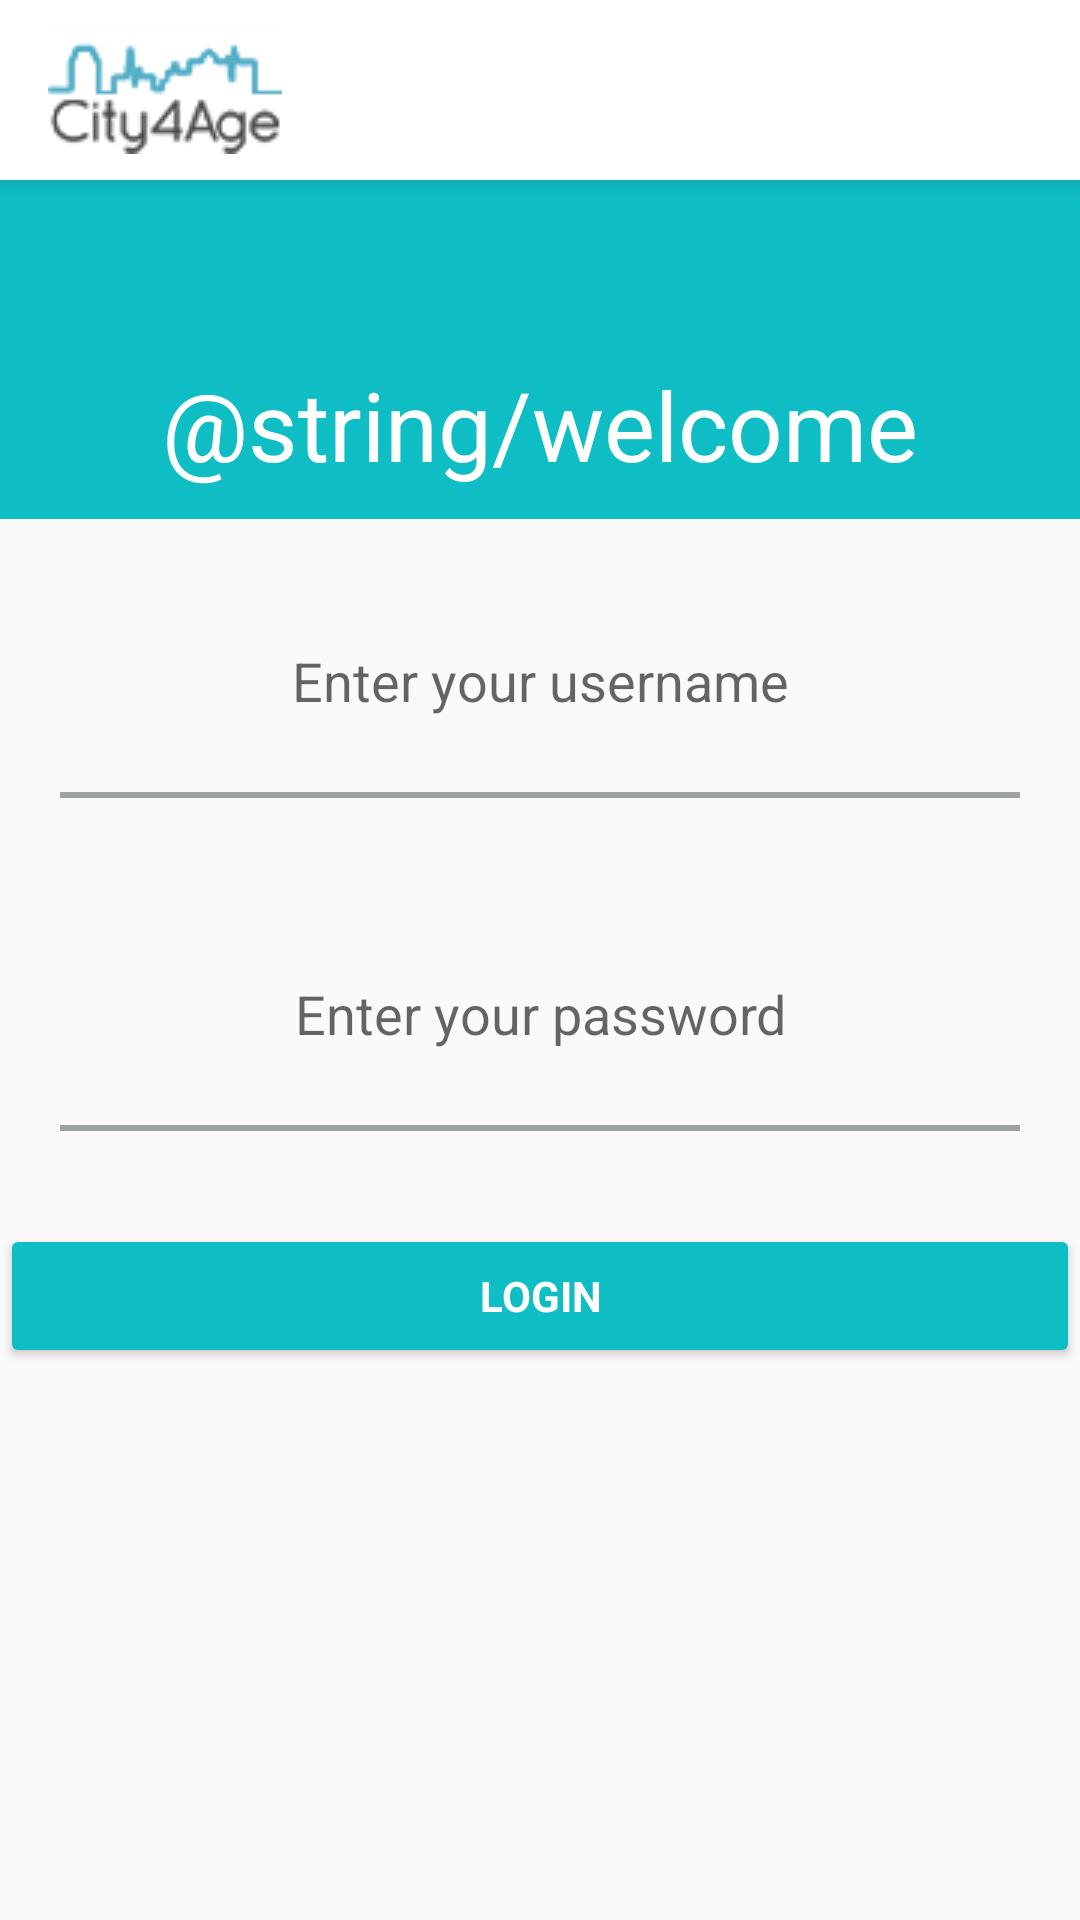

Here is an Android app screen rendered from its layout file. Give the layout XML and the strings, colors and styles it references.
<!-- AndroidManifest.xml: application theme AppTheme -->
<!-- res/layout/activity_main.xml -->
<?xml version="1.0" encoding="utf-8"?>
<RelativeLayout xmlns:android="http://schemas.android.com/apk/res/android"
                xmlns:tools="http://schemas.android.com/tools"
                android:id="@+id/activity_main"
                android:layout_width="match_parent"
                android:layout_height="match_parent"
                tools:context="com.city4age.mobile.city4age.MainActivity">

    <android.support.v7.widget.Toolbar
        android:id="@+id/my_toolbar"
        android:layout_width="match_parent"
        android:layout_height="60dp"
        android:background="@color/white"
        android:elevation="4dp"
        android:theme="@style/ThemeOverlay.AppCompat.ActionBar"
        android:popupTheme="@style/ThemeOverlay.AppCompat.Light">

        <ImageView
            android:id="@+id/my_toolbar_logo"
            android:layout_width="wrap_content"
            android:layout_height="wrap_content"
            android:background="@color/white"
            android:src="@drawable/city4age_logo"/>

    </android.support.v7.widget.Toolbar>

    <LinearLayout
        android:id="@+id/welcome_msg_and_name"
        android:layout_width="match_parent"
        android:orientation="vertical"
        android:layout_height="wrap_content"
        android:layout_marginTop="60dp"
        android:background="#0fbdc4">

        <TextView
            android:id="@+id/user_full_name"
            android:layout_width="match_parent"
            android:layout_height="wrap_content"
            android:layout_marginTop="25dp"
            android:layout_marginLeft="20dp"
            android:textSize="26dp"
            android:textColor="@color/white"
            android:text="" />

        <TextView
            android:id="@+id/welcome_msg"
            android:layout_width="match_parent"
            android:layout_height="wrap_content"
            android:layout_marginBottom="10dp"
            android:textSize="32dp"
            android:textColor="@color/white"
            android:textAlignment="center"
            android:text="@string/welcome" />

    </LinearLayout>

    <LinearLayout
        android:layout_below="@+id/welcome_msg_and_name"
        android:layout_width="match_parent"
        android:layout_height="wrap_content"
        android:id="@+id/linearLayout">

        <EditText
            android:id="@+id/username"
            android:layout_width="match_parent"
            android:layout_height="80dp"
            android:layout_below="@+id/linearLayout"
            android:layout_centerHorizontal="true"
            android:layout_marginLeft="20dp"
            android:layout_marginRight="20dp"
            android:layout_marginTop="14dp"
            android:background="@drawable/c4a_border_bottom_gray"
            android:fontFamily="sans-serif"
            android:gravity="center"
            android:hint="Enter your username"
            android:inputType="text" />
    </LinearLayout>

    <LinearLayout
        android:layout_below="@+id/linearLayout"
        android:layout_width="match_parent"
        android:layout_height="wrap_content"
        android:id="@+id/linearLayout2">

        <EditText
            android:id="@+id/password"
            android:layout_width="match_parent"
            android:layout_height="80dp"
            android:layout_alignStart="@+id/username"
            android:layout_below="@+id/username"
            android:layout_marginLeft="20dp"
            android:layout_marginRight="20dp"
            android:layout_marginTop="31dp"
            android:background="@drawable/c4a_border_bottom_gray"
            android:fontFamily="sans-serif"
            android:gravity="center"
            android:hint="Enter your password"
            android:inputType="textPassword" />
    </LinearLayout>


    <LinearLayout
        android:layout_below="@+id/linearLayout2"
        android:layout_width="match_parent"
        android:layout_height="wrap_content"
        android:id="@+id/linearLayout3">

        <Button
            android:id="@+id/login_button"
            android:layout_width="match_parent"
            android:layout_height="wrap_content"
            android:layout_marginTop="30dp"
            android:backgroundTint="#0fbdc4"
            android:fontFamily="sans-serif"
            android:textColor="@color/white"
            android:text="Login"
            android:textStyle="bold" />
    </LinearLayout>

</RelativeLayout>
<!-- resources referenced by this layout -->
<resources>
  <color name="white">#ffffff</color>
  <!-- drawable c4a_border_bottom_gray (drawable) -->
  <?xml version="1.0" encoding="utf-8"?>
  <layer-list xmlns:android="http://schemas.android.com/apk/res/android" >
      <item
          android:bottom="1dp"
          android:left="-2dp"
          android:right="-2dp"
          android:top="-2dp">
          <shape android:shape="rectangle" >
              <stroke
                  android:width="2dp"
                  android:color="#9FA2A3" />
  
              <solid android:color="@android:color/transparent" />
          </shape>
      </item>
  </layer-list>
  <!-- drawable city4age_logo: png bitmap (drawable, 3334 bytes) -->
  <string name="welcome">Bienvenido</string>
  <style name="AppTheme" parent="Theme.AppCompat.Light.NoActionBar">
          <item name="colorPrimary">@color/colorPrimary</item>
          <item name="colorPrimaryDark">@color/colorPrimaryDark</item>
          <item name="colorAccent">@color/colorAccent</item>
      </style>
  <color name="colorPrimary">#3F51B5</color>
  <color name="colorPrimaryDark">#303F9F</color>
  <color name="colorAccent">#FF4081</color>
</resources>
